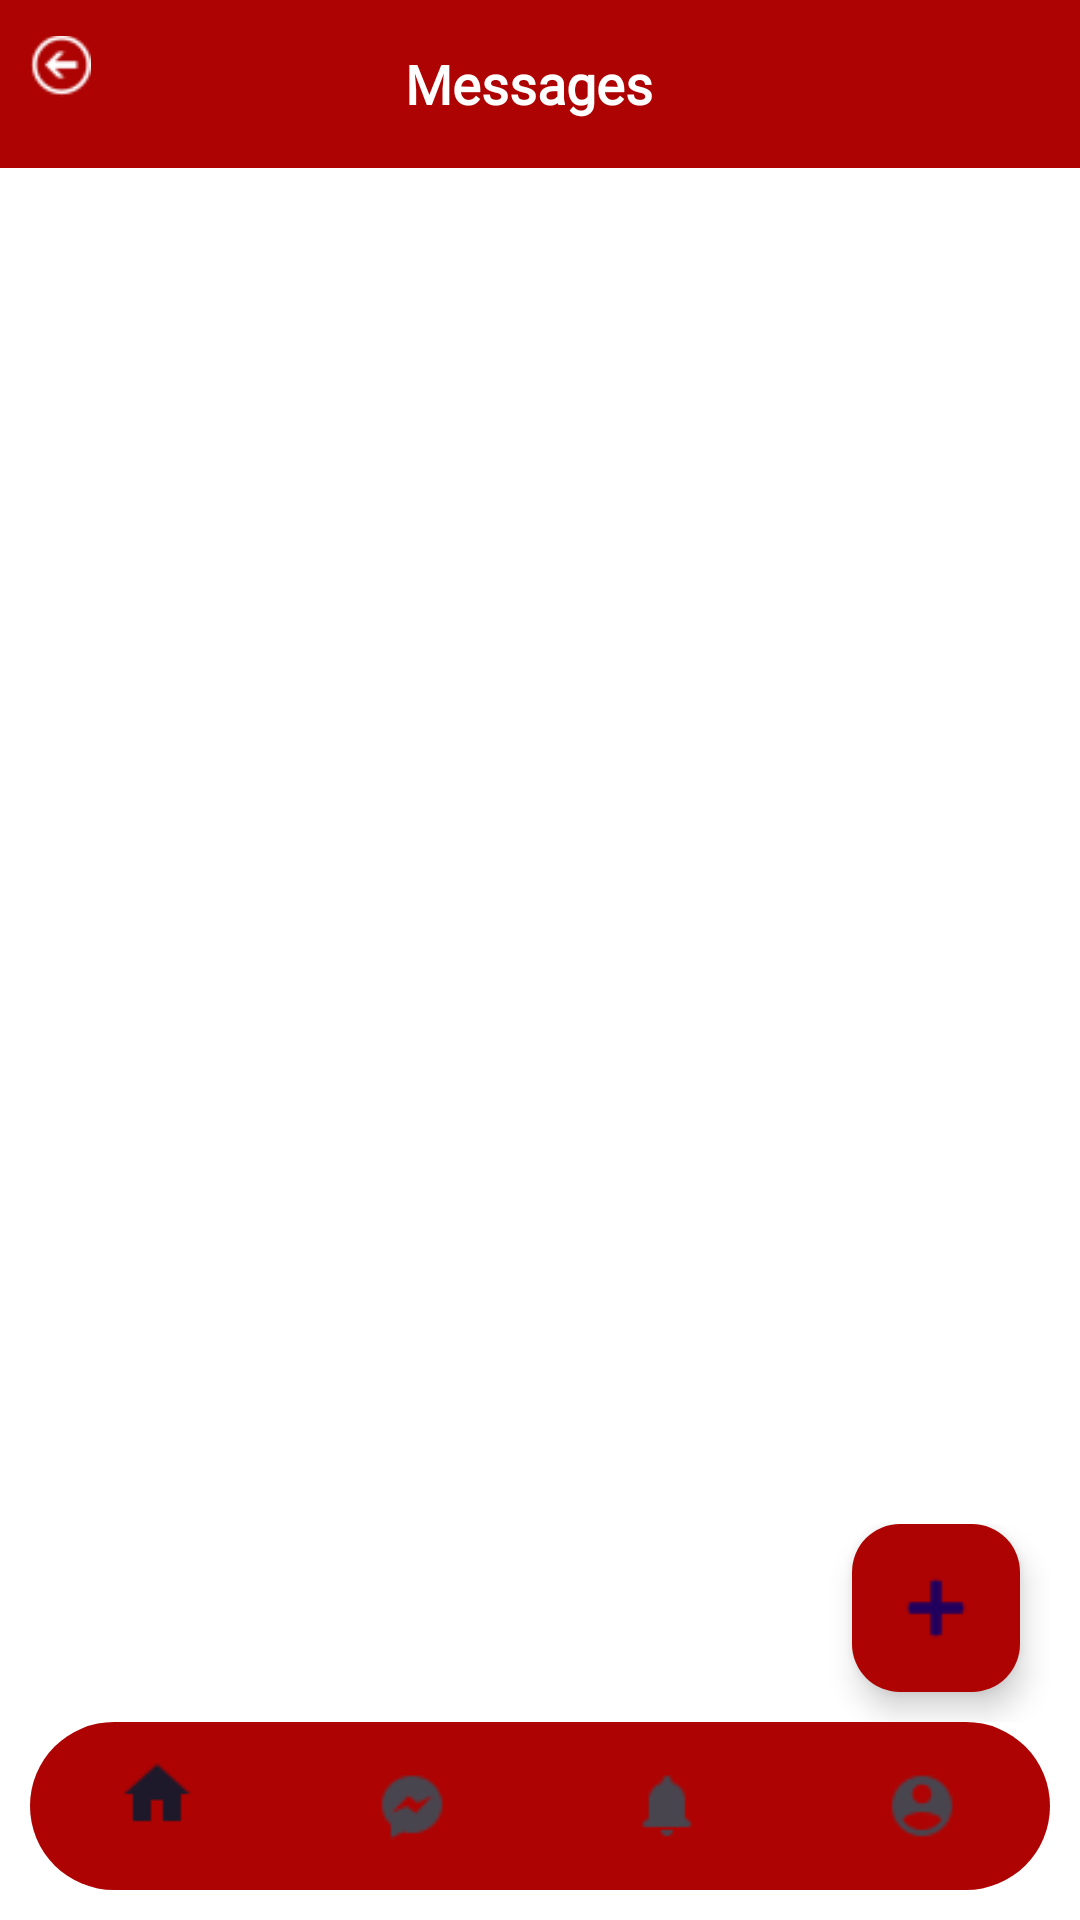

The Android layout XML behind this screen, and the referenced resources:
<!-- AndroidManifest.xml: application theme Theme.BloodBankT -->
<!-- res/layout/activity_message.xml -->
<?xml version="1.0" encoding="utf-8"?>
<LinearLayout xmlns:android="http://schemas.android.com/apk/res/android"
    xmlns:app="http://schemas.android.com/apk/res-auto"
    xmlns:tools="http://schemas.android.com/tools"
    android:id="@+id/main"
    android:layout_width="match_parent"
    android:layout_height="match_parent"
    tools:context=".Message"
    android:orientation="vertical"
    android:background="#AE0303">
    
    <LinearLayout
        android:layout_width="match_parent"
        android:layout_height="56dp"
        android:weightSum="5"
        android:orientation="horizontal"
        >
        <ImageView
            android:id="@+id/backArrow"
            android:layout_width="0dp"
            android:layout_height="wrap_content"
            android:src="@drawable/backarrow"
            app:tint="@color/white"
            android:layout_weight="0.3"
            android:layout_margin="10dp"

            />
        <TextView
            android:fontFamily="@font/font_family"
            android:layout_width="0dp"
            android:layout_height="match_parent"
            android:layout_weight="4"
            android:text="Messages"
            android:gravity="center"
            android:textSize="18sp"
            android:textStyle="bold"
            android:textColor="@android:color/white"/>
    </LinearLayout>


    <LinearLayout
        android:layout_width="match_parent"
        android:layout_height="match_parent"
        android:orientation="vertical"
        android:background="@android:color/white"
        >
        <LinearLayout
            android:layout_width="match_parent"
            android:layout_height="match_parent"
            android:orientation="vertical"
            android:layout_margin="10dp"
            >

            
            <androidx.recyclerview.widget.RecyclerView
                android:id="@+id/message_view"
                android:layout_width="match_parent"
                android:layout_height="0dp"
                android:layout_weight="1"/>
            <RelativeLayout
                android:layout_width="match_parent"
                android:layout_height="wrap_content"
                >
                <com.google.android.material.floatingactionbutton.FloatingActionButton
                    android:layout_width="wrap_content"
                    android:layout_height="wrap_content"
                    android:layout_alignParentRight="true"
                    android:backgroundTint="#AE0303"
                    android:layout_marginBottom="10dp"
                    android:layout_marginRight="10dp"
                    android:src="@drawable/plus"
                    android:id="@+id/fab"
                    />
            </RelativeLayout>


            
            <com.google.android.material.bottomnavigation.BottomNavigationView
                android:id="@+id/bottom_nav"
                android:layout_width="match_parent"
                android:layout_height="56dp"
                app:menu="@menu/footer_items"
                android:background="@drawable/footer_back"/>

        </LinearLayout>
    </LinearLayout>


</LinearLayout>
<!-- resources referenced by this layout -->
<resources>
  <color name="white">#FFFFFFFF</color>
  <!-- drawable backarrow: png bitmap (drawable, 736 bytes) -->
  <!-- drawable footer_back (drawable) -->
  <?xml version="1.0" encoding="utf-8"?>
  <shape
      xmlns:android="http://schemas.android.com/apk/res/android"
      android:shape="rectangle">
  
      <solid
          android:color="#AE0303"
          />
  
      <size
          android:width="290dp"
          android:height="48dp"
          />
      <corners
          android:radius="30dp"
          />
  </shape>
  <!-- drawable plus: png bitmap (drawable, 185 bytes) -->
  <style name="Theme.BloodBankT" parent="Base.Theme.BloodBankT" />
  <style name="Base.Theme.BloodBankT" parent="Theme.Material3.DayNight.NoActionBar">
          
          
      </style>
</resources>
